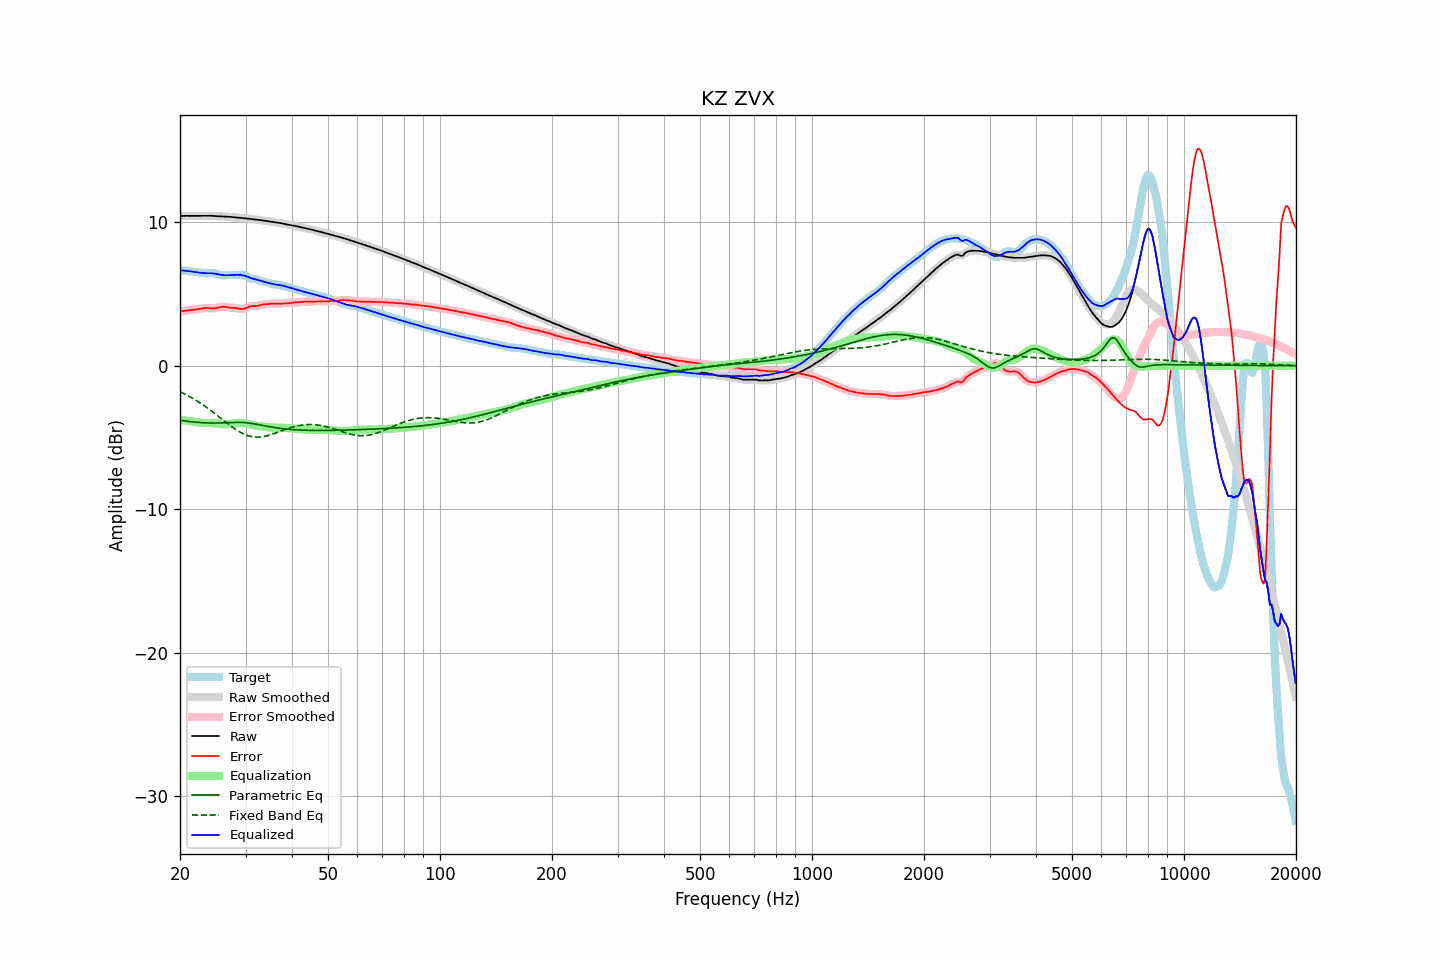

Data behind this chart, as committed beside it:
frequency, raw, error, smoothed, error_smoothed, equalization, parametric_eq, fixed_band_eq, equalized_raw, equalized_smoothed, target
20.00, 10.42, 3.78, 10.42, 3.78, -3.78, -3.80, -1.82, 6.64, 6.64, 6.65
20.20, 10.43, 3.79, 10.43, 3.79, -3.79, -3.82, -1.87, 6.63, 6.63, 6.63
20.40, 10.43, 3.81, 10.43, 3.81, -3.80, -3.83, -1.92, 6.62, 6.62, 6.62
20.61, 10.43, 3.82, 10.43, 3.82, -3.82, -3.85, -1.98, 6.61, 6.61, 6.61
20.81, 10.43, 3.83, 10.43, 3.83, -3.83, -3.86, -2.04, 6.60, 6.60, 6.60
21.02, 10.43, 3.85, 10.43, 3.85, -3.84, -3.88, -2.10, 6.59, 6.59, 6.58
21.23, 10.43, 3.86, 10.43, 3.86, -3.86, -3.89, -2.16, 6.57, 6.57, 6.57
21.44, 10.43, 3.87, 10.43, 3.87, -3.87, -3.90, -2.22, 6.56, 6.56, 6.56
21.66, 10.43, 3.88, 10.43, 3.88, -3.88, -3.92, -2.28, 6.54, 6.54, 6.54
21.87, 10.43, 3.90, 10.43, 3.90, -3.90, -3.93, -2.35, 6.53, 6.53, 6.53
22.09, 10.43, 3.91, 10.43, 3.91, -3.92, -3.94, -2.42, 6.51, 6.51, 6.52
22.31, 10.43, 3.93, 10.43, 3.93, -3.93, -3.95, -2.49, 6.49, 6.49, 6.50
22.54, 10.43, 3.95, 10.43, 3.95, -3.95, -3.96, -2.56, 6.48, 6.48, 6.48
22.76, 10.43, 3.97, 10.43, 3.97, -3.97, -3.97, -2.63, 6.46, 6.46, 6.46
22.99, 10.43, 3.99, 10.43, 3.99, -3.98, -3.97, -2.71, 6.45, 6.45, 6.44
23.22, 10.44, 4.00, 10.44, 4.00, -3.99, -3.98, -2.78, 6.44, 6.44, 6.43
23.45, 10.44, 4.01, 10.44, 4.01, -4.00, -3.99, -2.86, 6.44, 6.44, 6.42
23.69, 10.44, 4.01, 10.44, 4.01, -4.00, -3.99, -2.94, 6.44, 6.44, 6.42
23.92, 10.44, 4.00, 10.44, 4.00, -4.00, -3.99, -3.02, 6.44, 6.44, 6.43
24.16, 10.43, 3.99, 10.43, 3.99, -4.00, -4.00, -3.11, 6.44, 6.44, 6.44
24.40, 10.43, 3.98, 10.43, 3.98, -4.00, -4.00, -3.19, 6.43, 6.43, 6.45
24.65, 10.43, 3.98, 10.42, 3.98, -4.01, -4.00, -3.28, 6.42, 6.42, 6.44
24.89, 10.42, 3.99, 10.42, 4.00, -4.02, -4.00, -3.36, 6.40, 6.40, 6.43
25.14, 10.41, 4.02, 10.41, 4.02, -4.03, -4.00, -3.45, 6.38, 6.38, 6.39
25.39, 10.40, 4.05, 10.40, 4.05, -4.05, -3.99, -3.54, 6.36, 6.36, 6.36
25.65, 10.40, 4.08, 10.40, 4.08, -4.06, -3.99, -3.63, 6.33, 6.33, 6.32
25.91, 10.39, 4.10, 10.39, 4.10, -4.07, -3.99, -3.72, 6.31, 6.31, 6.29
26.16, 10.38, 4.11, 10.38, 4.10, -4.08, -3.98, -3.81, 6.30, 6.30, 6.28
26.43, 10.38, 4.10, 10.38, 4.10, -4.08, -3.98, -3.89, 6.29, 6.29, 6.28
26.69, 10.37, 4.08, 10.37, 4.08, -4.08, -3.97, -3.98, 6.29, 6.29, 6.29
26.96, 10.37, 4.06, 10.37, 4.06, -4.07, -3.97, -4.07, 6.30, 6.30, 6.31
27.23, 10.36, 4.04, 10.36, 4.04, -4.06, -3.96, -4.15, 6.30, 6.30, 6.32
27.50, 10.35, 4.03, 10.35, 4.03, -4.04, -3.96, -4.24, 6.31, 6.31, 6.32
27.77, 10.34, 4.03, 10.34, 4.03, -4.02, -3.96, -4.32, 6.32, 6.32, 6.31
28.05, 10.33, 4.02, 10.33, 4.02, -4.00, -3.95, -4.39, 6.33, 6.33, 6.31
28.33, 10.32, 4.01, 10.32, 4.01, -3.99, -3.95, -4.47, 6.33, 6.33, 6.31
28.62, 10.31, 3.99, 10.31, 3.99, -3.97, -3.95, -4.54, 6.33, 6.33, 6.32
28.90, 10.29, 3.96, 10.29, 3.96, -3.97, -3.95, -4.61, 6.32, 6.33, 6.33
29.19, 10.28, 3.95, 10.28, 3.95, -3.97, -3.95, -4.67, 6.31, 6.31, 6.34
29.48, 10.27, 3.94, 10.27, 3.95, -3.98, -3.96, -4.72, 6.29, 6.29, 6.34
29.78, 10.26, 3.97, 10.26, 3.97, -4.00, -3.96, -4.78, 6.26, 6.26, 6.29
30.08, 10.25, 4.01, 10.25, 4.01, -4.02, -3.97, -4.82, 6.23, 6.23, 6.24
30.38, 10.24, 4.07, 10.24, 4.06, -4.05, -3.99, -4.86, 6.19, 6.19, 6.17
30.68, 10.22, 4.11, 10.22, 4.11, -4.07, -4.00, -4.90, 6.15, 6.15, 6.11
30.99, 10.21, 4.14, 10.21, 4.13, -4.10, -4.01, -4.93, 6.11, 6.11, 6.07
31.30, 10.19, 4.14, 10.19, 4.14, -4.13, -4.03, -4.95, 6.07, 6.07, 6.05
31.61, 10.18, 4.14, 10.18, 4.14, -4.15, -4.05, -4.97, 6.03, 6.03, 6.04
31.93, 10.17, 4.14, 10.17, 4.15, -4.17, -4.07, -4.97, 6.00, 6.00, 6.03
32.24, 10.16, 4.16, 10.16, 4.16, -4.18, -4.09, -4.98, 5.98, 5.98, 6.00
32.57, 10.15, 4.19, 10.15, 4.19, -4.20, -4.11, -4.97, 5.95, 5.95, 5.96
32.89, 10.13, 4.22, 10.13, 4.22, -4.21, -4.13, -4.97, 5.92, 5.92, 5.91
33.22, 10.12, 4.25, 10.12, 4.24, -4.23, -4.16, -4.95, 5.89, 5.89, 5.87
33.55, 10.10, 4.26, 10.10, 4.26, -4.25, -4.18, -4.94, 5.85, 5.85, 5.84
33.89, 10.09, 4.27, 10.09, 4.27, -4.27, -4.20, -4.91, 5.81, 5.81, 5.82
34.23, 10.07, 4.28, 10.07, 4.28, -4.29, -4.22, -4.89, 5.78, 5.78, 5.79
34.57, 10.06, 4.29, 10.06, 4.29, -4.30, -4.24, -4.86, 5.76, 5.76, 5.77
34.92, 10.04, 4.31, 10.04, 4.31, -4.31, -4.26, -4.82, 5.73, 5.73, 5.73
35.27, 10.02, 4.32, 10.02, 4.32, -4.31, -4.28, -4.79, 5.71, 5.71, 5.70
35.62, 10.00, 4.33, 10.00, 4.32, -4.31, -4.30, -4.75, 5.68, 5.68, 5.67
35.97, 9.98, 4.32, 9.98, 4.32, -4.32, -4.32, -4.71, 5.66, 5.66, 5.66
... 635 more rows
